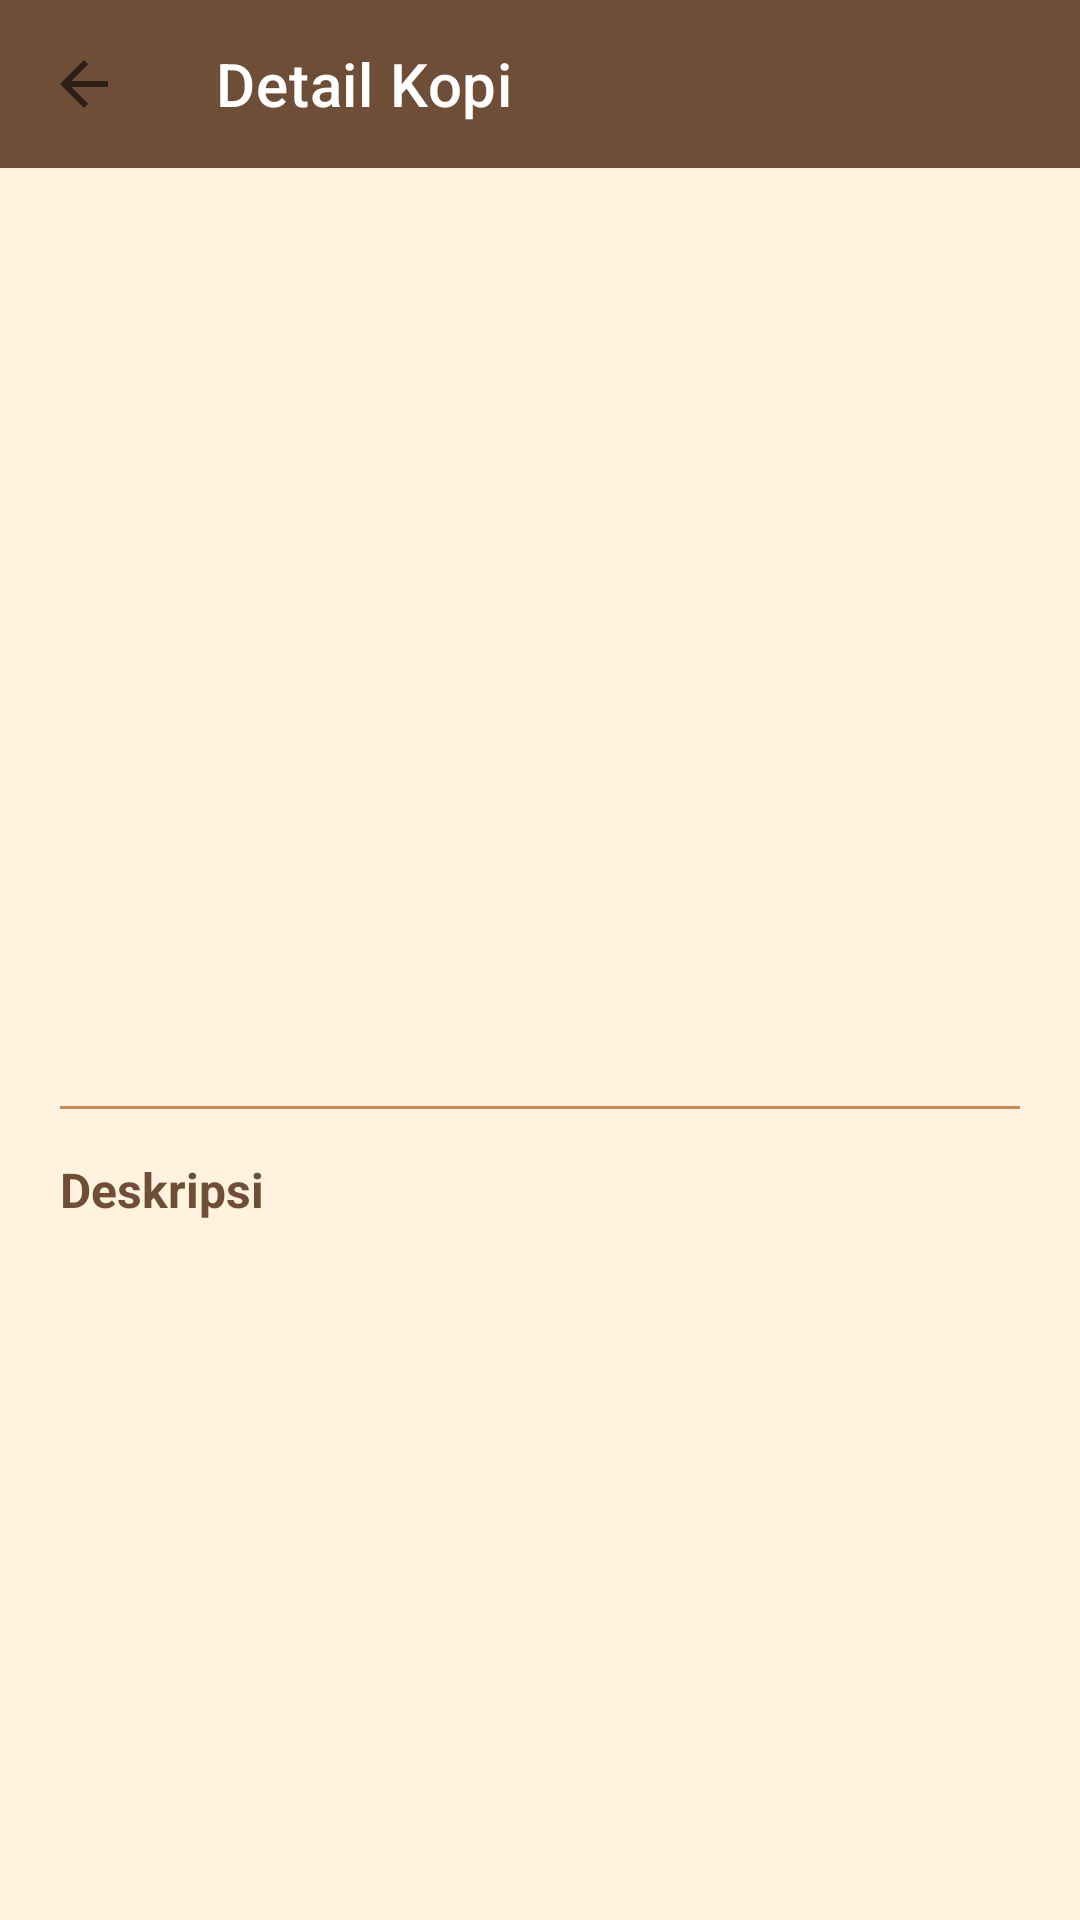

Produce the Android XML layout that renders to this screen, including the resource entries it uses.
<!-- AndroidManifest.xml: activity theme Theme.KopiNusantara -->
<!-- res/layout/activity_detail.xml -->
<?xml version="1.0" encoding="utf-8"?>
<LinearLayout xmlns:android="http://schemas.android.com/apk/res/android"
    xmlns:app="http://schemas.android.com/apk/res-auto"
    android:layout_width="match_parent"
    android:layout_height="match_parent"
    android:orientation="vertical"
    android:background="@color/coffee_cream">

    <com.google.android.material.appbar.MaterialToolbar
        android:id="@+id/toolbarDetail"
        android:layout_width="match_parent"
        android:layout_height="?attr/actionBarSize"
        android:background="@color/coffee_primary"
        app:title="@string/detail_title"
        app:titleTextColor="@color/coffee_white"
        app:navigationIcon="?attr/homeAsUpIndicator" />

    <ScrollView
        android:layout_width="match_parent"
        android:layout_height="match_parent"
        android:fillViewport="true">

        <LinearLayout
            android:layout_width="match_parent"
            android:layout_height="wrap_content"
            android:orientation="vertical"
            android:padding="20dp">

            <ImageView
                android:id="@+id/imgDetail"
                android:layout_width="200dp"
                android:layout_height="200dp"
                android:layout_gravity="center_horizontal"
                android:scaleType="centerCrop"
                android:contentDescription="@string/content_desc_item" />

            <TextView
                android:id="@+id/tvNamaDetail"
                android:layout_width="match_parent"
                android:layout_height="wrap_content"
                android:layout_marginTop="20dp"
                android:textSize="24sp"
                android:textStyle="bold"
                android:gravity="center"
                android:textColor="@color/coffee_dark"
                tools:text="Kopi Gayo"
                xmlns:tools="http://schemas.android.com/tools" />

            <TextView
                android:id="@+id/tvAsalDetail"
                android:layout_width="match_parent"
                android:layout_height="wrap_content"
                android:layout_marginTop="4dp"
                android:textSize="15sp"
                android:gravity="center"
                android:textStyle="italic"
                android:textColor="@color/coffee_text_secondary"
                tools:text="Aceh"
                xmlns:tools="http://schemas.android.com/tools" />

            <View
                android:layout_width="match_parent"
                android:layout_height="1dp"
                android:layout_marginTop="16dp"
                android:background="@color/coffee_accent" />

            <TextView
                android:layout_width="match_parent"
                android:layout_height="wrap_content"
                android:layout_marginTop="16dp"
                android:text="@string/label_deskripsi"
                android:textStyle="bold"
                android:textSize="16sp"
                android:textColor="@color/coffee_primary" />

            <TextView
                android:id="@+id/tvDeskripsiDetail"
                android:layout_width="match_parent"
                android:layout_height="wrap_content"
                android:layout_marginTop="8dp"
                android:textSize="15sp"
                android:lineSpacingExtra="4dp"
                android:textColor="@color/coffee_dark"
                tools:text="Deskripsi lengkap kopi akan tampil di sini."
                xmlns:tools="http://schemas.android.com/tools" />

        </LinearLayout>

    </ScrollView>

</LinearLayout>
<!-- resources referenced by this layout -->
<resources>
  <color name="coffee_accent">#C68958</color>
  <color name="coffee_cream">#FFF3E0</color>
  <color name="coffee_dark">#3E2723</color>
  <color name="coffee_primary">#6F4E37</color>
  <color name="coffee_text_secondary">#6D4C41</color>
  <color name="coffee_white">#FFFFFF</color>
  <string name="content_desc_item">Gambar item kopi</string>
  <string name="detail_title">Detail Kopi</string>
  <string name="label_deskripsi">Deskripsi</string>
  <style name="Theme.KopiNusantara" parent="Theme.MaterialComponents.DayNight.NoActionBar">
          <item name="colorPrimary">@color/coffee_primary</item>
          <item name="colorPrimaryVariant">@color/coffee_primary_variant</item>
          <item name="colorOnPrimary">@color/coffee_white</item>
          <item name="colorSecondary">@color/coffee_accent</item>
          <item name="colorSecondaryVariant">@color/coffee_accent</item>
          <item name="colorOnSecondary">@color/coffee_dark</item>
          <item name="android:statusBarColor" tools:targetApi="21">@color/coffee_primary_variant</item>
          <item name="android:windowBackground">@color/coffee_cream</item>
      </style>
  <color name="coffee_primary_variant">#4E342E</color>
</resources>
